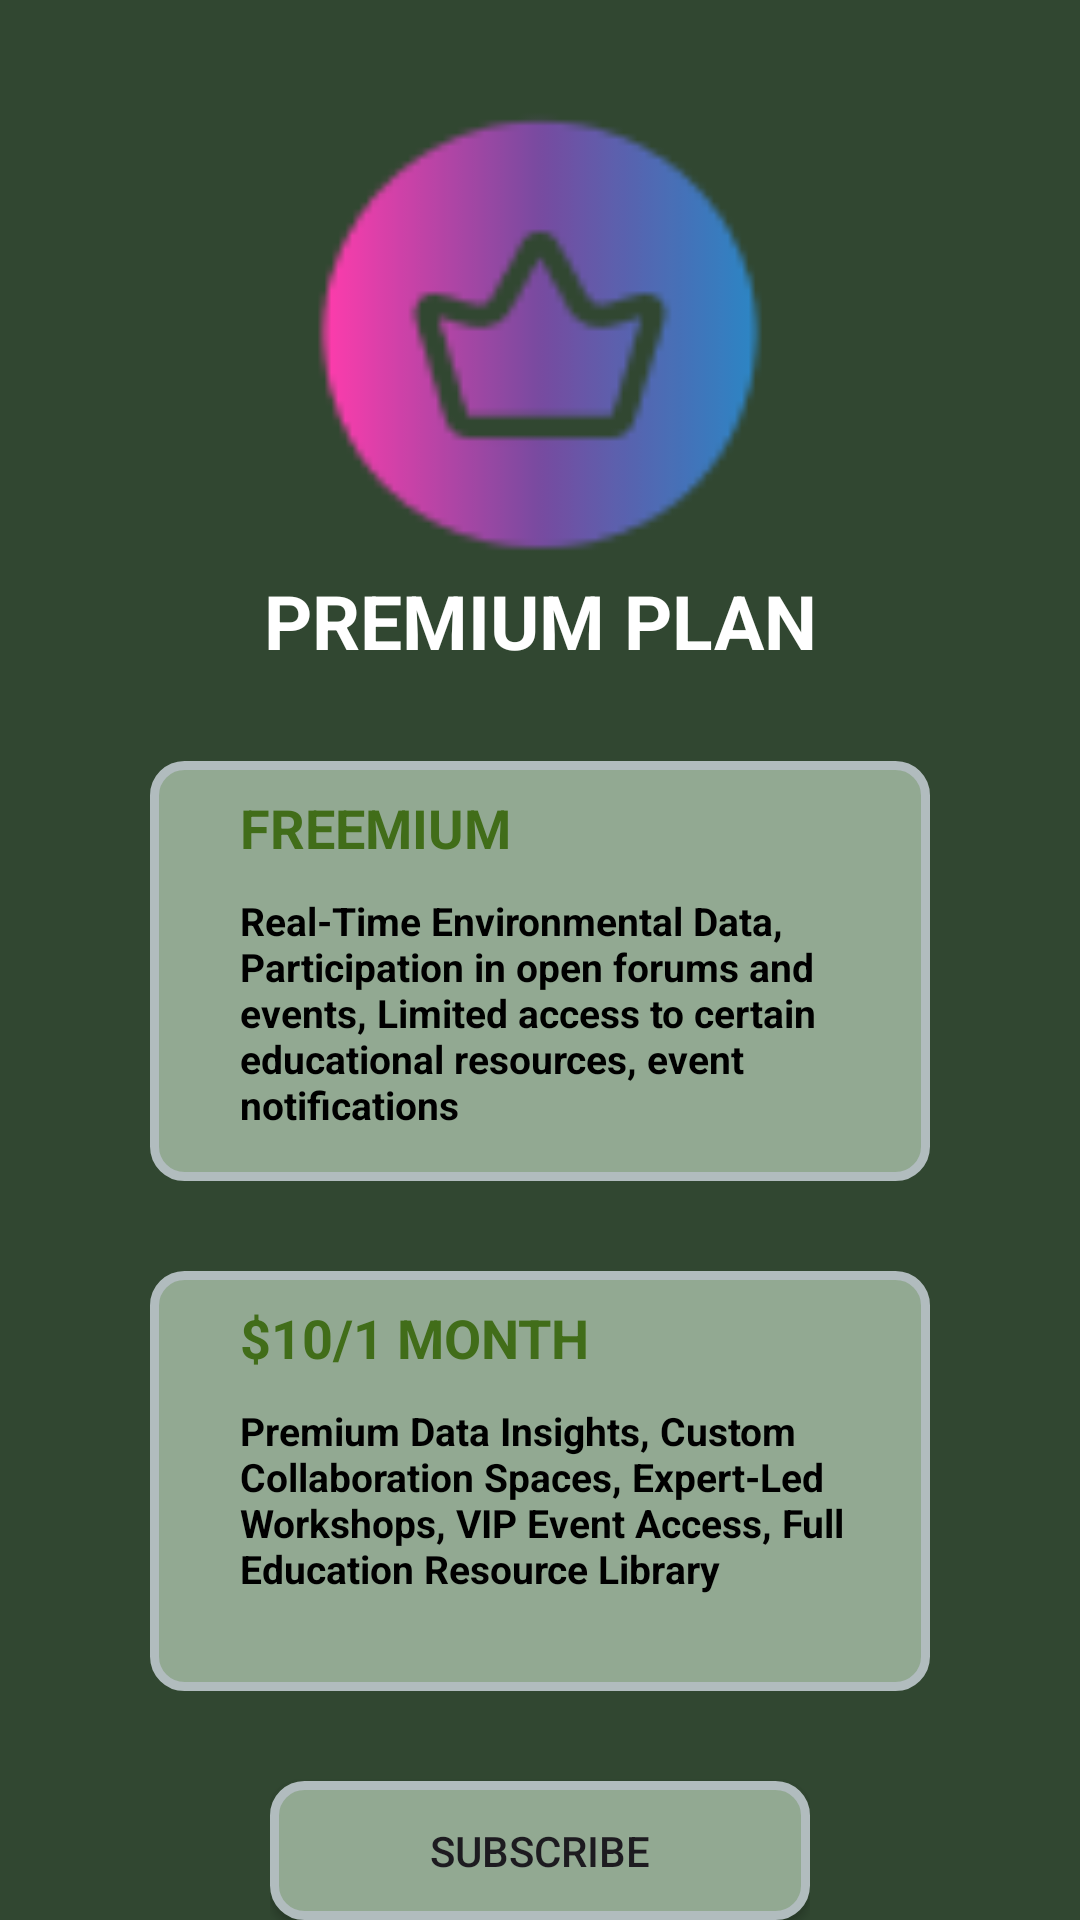

This screen was rendered from an Android layout file. Write that file and the resources it references.
<!-- AndroidManifest.xml: application theme Theme.CP1Eldroid -->
<!-- res/layout/activity_subscription.xml -->
<?xml version="1.0" encoding="utf-8"?>
<LinearLayout xmlns:android="http://schemas.android.com/apk/res/android"
    android:layout_width="match_parent"
    android:layout_height="match_parent"
    android:orientation="vertical"
    android:background="#314731"
    android:gravity="center_vertical|center_horizontal">

    <LinearLayout
        android:layout_width="match_parent"
        android:layout_height="wrap_content"
        android:orientation="vertical">

        <RelativeLayout
            android:layout_width="match_parent"
            android:layout_height="wrap_content"
            android:layout_centerHorizontal="true">

            <ImageView
                android:id="@+id/imageView1"
                android:layout_width="160dp"
                android:layout_height="160dp"
                android:layout_marginBottom="30dp"
                android:layout_centerInParent="true"
                android:background="@drawable/subscription" />

            <TextView
                android:id="@+id/textView1"
                android:layout_width="match_parent"
                android:layout_height="wrap_content"
                android:layout_below="@id/imageView1"
                android:gravity="center"
                android:text="PREMIUM PLAN"
                android:textColor="@android:color/white"
                android:textSize="25sp"
                android:textStyle="bold" />
        </RelativeLayout>

        <RelativeLayout
            android:id="@+id/freemium_btn"
            android:layout_width="match_parent"
            android:layout_height="140dp"
            android:layout_marginTop="30dp"
            android:background="@drawable/search_bg"
            android:layout_marginStart="50dp"
            android:layout_marginEnd="50dp"
            android:layout_centerHorizontal="true">

            <TextView
                android:id="@+id/textView2"
                android:layout_width="wrap_content"
                android:layout_height="wrap_content"
                android:layout_marginLeft="30dp"
                android:layout_marginTop="10dp"
                android:text="FREEMIUM"
                android:textColor="#416D19"
                android:textSize="18sp"
                android:textStyle="bold" />

            <TextView
                android:id="@+id/textView3"
                android:layout_width="wrap_content"
                android:layout_height="wrap_content"
                android:layout_below="@id/textView2"
                android:layout_marginLeft="30dp"
                android:layout_marginTop="10dp"
                android:text="Real-Time Environmental Data, Participation in open forums and events, Limited access to certain educational resources, event notifications"
                android:textColor="@android:color/black"
                android:textSize="13sp"
                android:textStyle="bold" />
        </RelativeLayout>

        <RelativeLayout
            android:id="@+id/monthly_btn"
            android:layout_width="match_parent"
            android:layout_height="140dp"
            android:layout_marginTop="30dp"
            android:background="@drawable/search_bg"
            android:layout_marginStart="50dp"
            android:layout_marginEnd="50dp"
            android:layout_centerHorizontal="true">

            <TextView
                android:id="@+id/textView4"
                android:layout_width="wrap_content"
                android:layout_height="wrap_content"
                android:layout_marginLeft="30dp"
                android:layout_marginTop="10dp"
                android:text="$10/1 MONTH"
                android:textColor="#416D19"
                android:textSize="18sp"
                android:textStyle="bold" />

            <TextView
                android:id="@+id/textView5"
                android:layout_width="wrap_content"
                android:layout_height="wrap_content"
                android:layout_below="@id/textView4"
                android:layout_marginLeft="30dp"
                android:layout_marginTop="10dp"
                android:text="Premium Data Insights, Custom Collaboration Spaces, Expert-Led Workshops, VIP Event Access, Full Education Resource Library"
                android:textColor="@android:color/black"
                android:textSize="13sp"
                android:textStyle="bold" />
        </RelativeLayout>

        <RelativeLayout
            android:layout_width="match_parent"
            android:layout_height="wrap_content"
            android:layout_marginStart="90dp"
            android:layout_marginEnd="90dp"
            android:layout_centerHorizontal="true">

            <Button
                android:id="@+id/subscribe_btn"
                android:layout_width="match_parent"
                android:layout_height="wrap_content"
                android:background="@drawable/search_bg"
                android:text="SUBSCRIBE"
                android:layout_marginTop="30dp"/>
        </RelativeLayout>
    </LinearLayout>
</LinearLayout>
<!-- resources referenced by this layout -->
<resources>
  <!-- drawable search_bg (drawable) -->
  <?xml version="1.0" encoding="UTF-8"?>
  <shape xmlns:android="http://schemas.android.com/apk/res/android">
      <solid android:color="#92A992"/>
      <stroke android:width="3dp" android:color="#B1BCBE" />
      <corners android:radius="10dp"/>
      <padding android:left="0dp" android:top="0dp" android:right="0dp" android:bottom="0dp" />
  </shape>
  <!-- drawable subscription: png bitmap (drawable, 2845 bytes) -->
  <style name="Theme.CP1Eldroid" parent="Base.Theme.CP1Eldroid" />
  <style name="Base.Theme.CP1Eldroid" parent="Theme.Material3.DayNight.NoActionBar">
          
          
      </style>
</resources>
